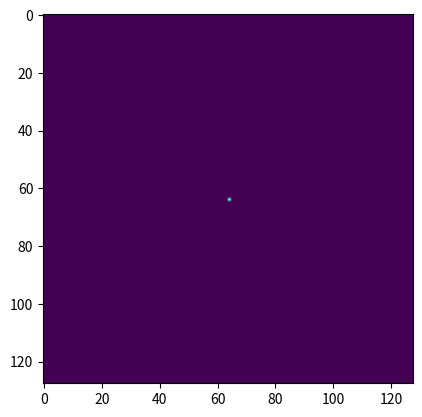

This figure's Python source:
import random
import matplotlib.pyplot as plt
import numpy as np


def dla():
    grid = np.zeros(shape=(128, 128))
    grid[64][64] = 1

    return grid


def is_neighbour():

    return False


if __name__ == '__main__':
    grid = dla()
    plt.imshow(grid)
    plt.show()
